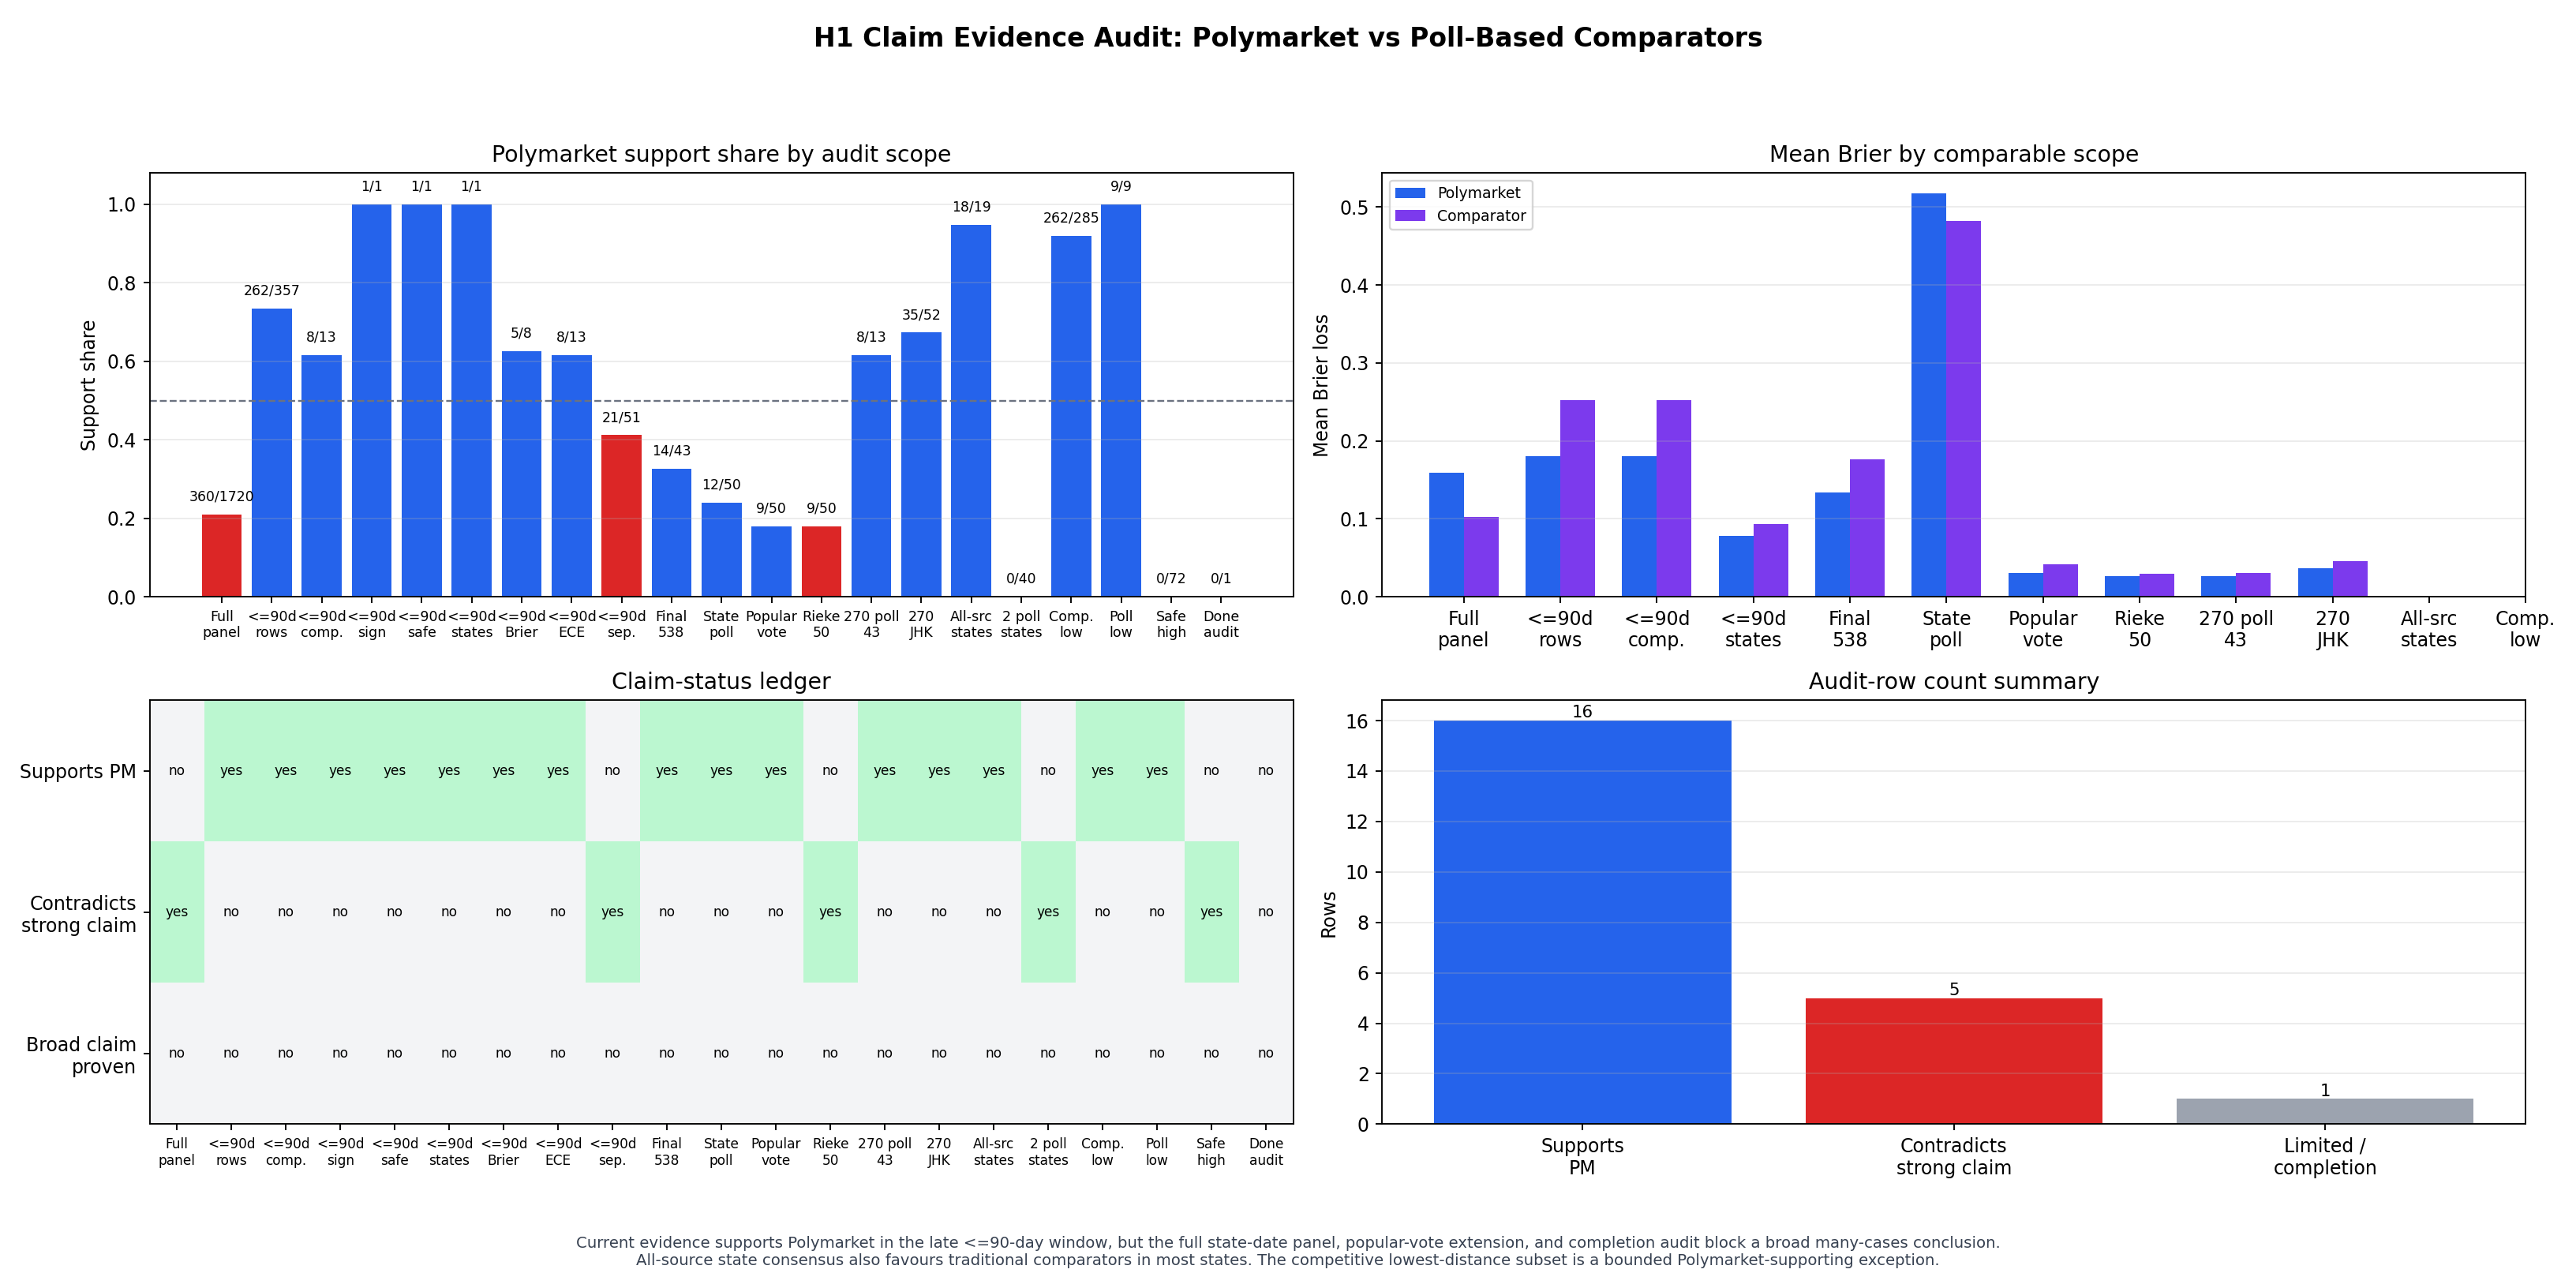

Values plotted in this chart, from the file beside it:
audit_id, audit_label, source_artifact, comparison_family, comparison_unit, comparison_count, state_count, polymarket_support_count, comparator_support_count, tie_count, polymarket_support_share, mean_polymarket_brier, mean_comparator_brier, mean_loss_advantage, secondary_metric_label, polymarket_secondary_value, comparator_secondary_value, supports_polymarket, contradicts_polymarket, proves_broad_user_claim, evidence_grade, allowed_statement, limitation
synthesis_aggregate_rows, All H1 comparator rows by aggregate mean…, h1_forecast_quality_synthesis.csv, cross_source_summary, evidence_rows, 9, 0, 7, 2, 0, 0.7778, 0.2214, 0.3147, , majority-support evidence rows, 3.0, 6.0, True, False, False, aggregate_support_but_not_broad_proof, Most current H1 evidence rows support Po…, Only 0 of 9 evidence rows support the br…
full_state_date_poll_panel, Full state-date poll panel, h1_state_poll_panel_horizon_claim_audit.…, poll_transform_state_date_panel, state_date_rows, 1720, 15, 360, 1360, 0, 0.2093, 0.1595, 0.1026, -0.05688, polymarket lower-loss share, 0.2093, 0.7907, False, True, False, contradicts_strong_polymarket_claim, The largest poll-derived panel contradic…, Rows repeat resolved state outcomes and …
late_90_day_state_date_rows, <=90-day state-date poll panel, h1_state_poll_panel_horizon_claim_audit.…, poll_transform_state_date_panel, state_date_rows, 357, 13, 262, 95, 0, 0.7339, 0.1799, 0.252, 0.07213, polymarket lower-loss share, 0.7339, 0.2661, True, False, False, supports_polymarket_late_window, In the final 90 days, Polymarket has low…, A predeclared horizon diagnostic, but st…
late_90_day_state_level, <=90-day state-level support, h1_state_poll_panel_horizon_state_suppor…, poll_transform_late_window, states, 13, 13, 8, 5, 0, 0.6154, 0.1799, 0.252, 0.07213, state row-majority support count, 8.0, 5.0, True, False, False, supports_polymarket_late_window_state_le…, The <=90-day diagnostic supports Polymar…, All states still belong to one president…
late_90_day_mean_brier, <=90-day score quality: mean Brier, h1_state_poll_panel_near_window_quality_…, poll_transform_late_window_score_quality, forecast_source_metric, 1, 13, 1, 0, 0, 1.0, , , , mean_brier_loss, 0.1799, 0.252, True, False, False, supports_polymarket_late_window_score_qu…, Polymarket has lower mean Brier in the <…, Calibration bins are repeated state-date…
late_90_day_fixed_bin_ece, <=90-day score quality: fixed-bin ECE, h1_state_poll_panel_near_window_quality_…, poll_transform_late_window_score_quality, forecast_source_metric, 1, 13, 1, 0, 0, 1.0, , , , expected_calibration_error, 0.3797, 0.4391, True, False, False, supports_polymarket_late_window_score_qu…, Polymarket has lower fixed-bin ECE in th…, Calibration bins are repeated state-date…
late_90_day_probability_separation, <=90-day score quality: probability sepa…, h1_state_poll_panel_near_window_quality_…, poll_transform_late_window_score_quality, forecast_source_metric, 1, 13, 1, 0, 0, 1.0, , , , probability_separation, 0.456, 0.4366, True, False, False, supports_polymarket_late_window_score_qu…, Polymarket has slightly higher probabili…, Calibration bins are repeated state-date…
final_538_snapshot_outcomes, Final 538 snapshot outcomes, h1_final_snapshot_summary.csv, traditional_probability_snapshot, resolved_outcomes, 8, 0, 5, 3, 0, 0.625, 0.07838, 0.09328, 0.0149, case lower-loss counts, 5.0, 3.0, True, False, False, small_outcome_set_support, Polymarket is lower-loss in 5 of 8 final…, Small same-election final-snapshot exten…
state_poll_snapshot_outcomes, State poll snapshot outcomes, h1_state_poll_snapshot_summary.csv, poll_transform_snapshot, resolved_state_outcomes, 13, 13, 8, 5, 0, 0.6154, 0.1336, 0.1764, 0.04281, case lower-loss counts, 8.0, 5.0, True, False, False, small_state_snapshot_support, Polymarket is lower-loss in 8 of 13 tran…, Transformed polling-average margin, not …
popular_vote_daily_rows, Popular-vote daily poll transform, h1_popular_vote_summary.csv, poll_transform_popular_vote, daily_forecast_rows, 51, 0, 21, 30, 0, 0.4118, 0.5179, 0.4824, -0.03542, case lower-loss counts, 21.0, 30.0, False, True, False, popular_vote_counterexample, For the 2024 popular-vote outcome, the t…, Repeated daily rows for one resolved pop…
two_seventy_poll_average_state_outcomes, 270toWin state polling-average transform, h1_270towin_poll_average_summary.csv, poll_transform_state_snapshot, resolved_state_outcomes, 43, 43, 14, 29, 0, 0.3256, 0.03044, 0.0416, 0.01115, case lower-loss counts, 14.0, 29.0, True, False, False, aggregate_support_case_majority_negative, Polymarket has lower aggregate mean Brie…, Transformed 270toWin polling-average mar…
rieke_50_state_mean_brier, Rieke 50-state model: mean Brier, h1_rieke_state_forecast_summary.csv, poll_model_state_forecast, resolved_state_outcomes, 50, 50, 12, 38, 0, 0.24, 0.02621, 0.02958, 0.003373, case lower-loss counts, 12.0, 38.0, True, False, False, aggregate_support_case_majority_negative, Polymarket has lower aggregate mean Brie…, Rieke is a model forecast and wins 38 of…
two_seventy_50_state_mean_brier, 270toWin/JHK 50-state model: mean Brier, h1_270towin_state_forecast_summary.csv, poll_model_state_forecast, resolved_state_outcomes, 50, 50, 9, 40, 1, 0.18, 0.02621, 0.0306, 0.004391, case lower-loss counts, 9.0, 40.0, True, False, False, aggregate_support_case_majority_negative, Polymarket has lower aggregate mean Brie…, Includes censored safe-state boundary pr…
all_source_state_consensus, All-source state consensus, h1_state_source_consensus_summary.csv, cross_source_state_consensus, states, 50, 50, 9, 37, 4, 0.18, 0.03632, 0.04545, 0.00913, source-state lower-loss rows, 43.0, 112.0, False, True, False, cross_source_state_consensus_counterexam…, Across four state-level source compariso…, This reuses existing state artifacts; so…
direct_poll_two_source_state_consensus, Two direct poll-transform source consens…, h1_state_source_consensus_summary.csv, direct_poll_transform_state_consensus, states, 13, 13, 8, 4, 1, 0.6154, 0.01556, 0.003992, , source-state lower-loss rows, 22.0, 34.0, True, False, False, direct_poll_consensus_support_bounded, Among states covered by both direct poll…, The two direct poll-transform sources co…
low_distance_competitive_cases, Lowest-distance competitive state-source…, h1_competitive_state_diagnostic_summary.…, competitive_state_source_diagnostic, source_state_cases, 52, 0, 35, 17, 0, 0.6731, , , 0.02837, quantile-derived competitiveness subset, 35.0, 17.0, True, False, False, competitive_subset_support_bounded, In the lowest comparator-distance tercil…, Competitiveness tiers are diagnostic qua…
direct_poll_low_distance_competitive_cas…, Direct-poll lowest-distance competitive …, h1_competitive_state_diagnostic_summary.…, direct_poll_competitive_state_diagnostic, source_state_cases, 19, 0, 18, 1, 0, 0.9474, , , 0.0567, direct poll-transform competitive subset, 18.0, 1.0, True, False, False, direct_poll_competitive_subset_support_b…, In direct poll-transform cases closest t…, This is a quantile subset of transformed…
high_distance_safe_cases, Highest-distance safer state-source case…, h1_competitive_state_diagnostic_summary.…, competitive_state_source_diagnostic, source_state_cases, 40, 0, 0, 40, 0, 0.0, , , , quantile-derived safer-state subset, 0.0, 40.0, False, True, False, safe_state_subset_counterexample, In the highest comparator-distance terci…, Safe-state Brier differences are often v…
late_non_safe_competitive_state_date_row…, Late low/middle-distance state-date rows, h1_state_poll_panel_competitiveness_summ…, state_date_horizon_competitiveness, state_date_forecast_rows, 285, 9, 262, 23, 0, 0.9193, , , 0.09327, state majority support, 9.0, 0.0, True, False, False, late_competitive_panel_support_bounded, In the <=90-day low/middle poll-distance…, Rows repeat resolved state outcomes and …
late_non_safe_state_significance, Late low/middle-distance state sign test, h1_state_poll_panel_state_significance_s…, state_date_horizon_competitiveness, states, 9, 9, 9, 0, 0, 1.0, , , , one-sided exact binomial p-value, 0.001953, , True, False, False, late_competitive_state_sign_test_support, Under a state-as-unit sign test, Polymar…, The exact binomial test is a bounded dia…
late_high_distance_state_date_rows, Late high-distance state-date rows, h1_state_poll_panel_competitiveness_summ…, state_date_horizon_competitiveness, state_date_forecast_rows, 72, 5, 0, 72, 0, 0.0, , , -0.01157, state majority support, 0.0, 5.0, False, True, False, late_high_distance_panel_counterexample, In the <=90-day high poll-distance panel…, This safer-state subset blocks a broad c…
completion_audit, Completion audit for broad user claim, h1_claim_evidence_audit.csv, claim_boundary, audit_rows, 1, 0, 0, 1, 0, 0.0, , , , broad claim proven flag, 0.0, 1.0, False, False, False, not_complete, Current H1 evidence permits a bounded la…, The largest poll-derived panel contradic…
